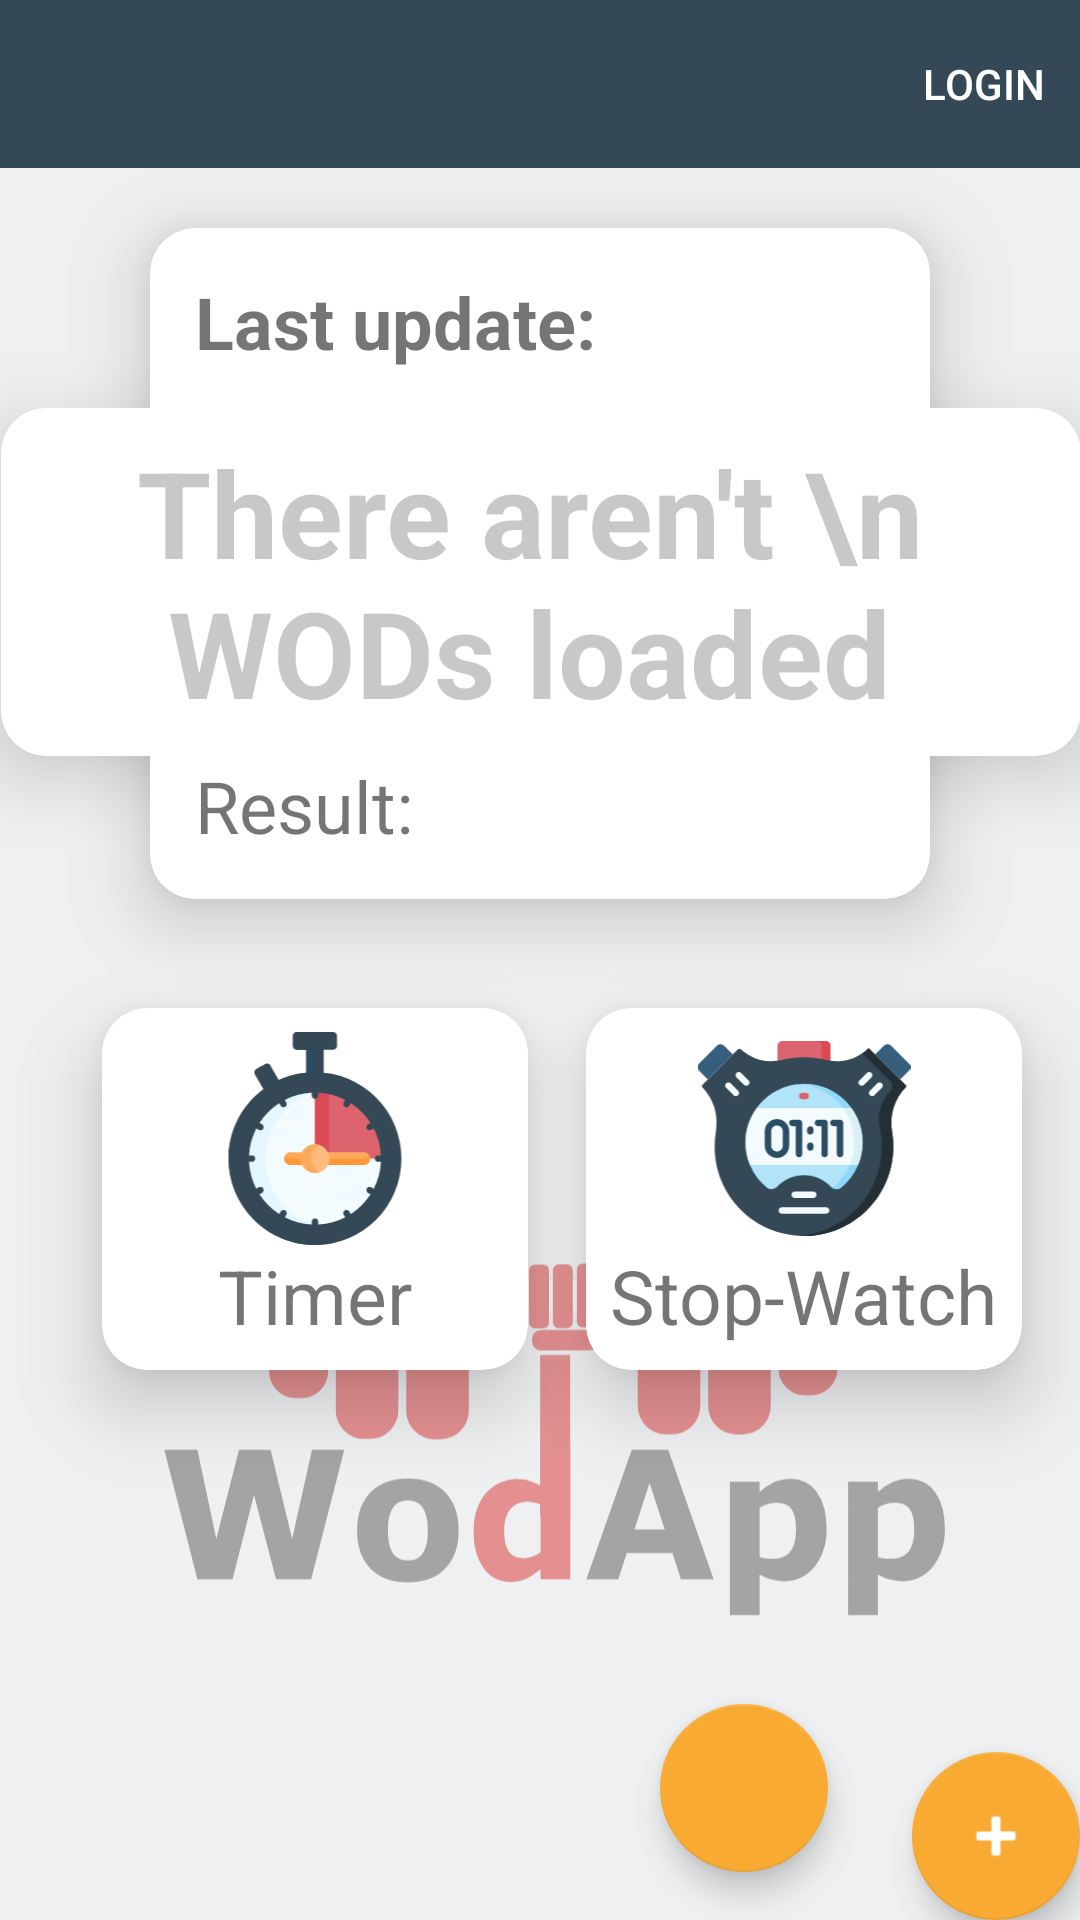

Layout XML and referenced resources for this Android screen:
<!-- AndroidManifest.xml: activity theme Theme.WodApp.NoActionBar -->
<!-- res/layout/activity_main.xml -->
<?xml version="1.0" encoding="utf-8"?>
<androidx.constraintlayout.widget.ConstraintLayout xmlns:android="http://schemas.android.com/apk/res/android"
    xmlns:app="http://schemas.android.com/apk/res-auto"
    xmlns:tools="http://schemas.android.com/tools"
    android:layout_width="match_parent"
    android:layout_height="match_parent"
    tools:context=".MainActivity">

    <com.google.android.material.appbar.AppBarLayout
        android:id="@+id/appBarLayout"
        android:layout_width="match_parent"
        android:layout_height="wrap_content"
        android:theme="@style/Theme.WodApp.AppBarOverlay"
        app:layout_constraintEnd_toEndOf="parent"
        app:layout_constraintHorizontal_bias="0.5"
        app:layout_constraintStart_toStartOf="parent"
        app:layout_constraintTop_toTopOf="parent">

        <androidx.appcompat.widget.Toolbar
            android:id="@+id/toolbar"
            android:layout_width="match_parent"
            android:layout_height="match_parent"
            android:background="?attr/colorPrimary"
            app:menu="@menu/menu_main"
            app:popupTheme="@style/Theme.WodApp.PopupOverlay" />

    </com.google.android.material.appbar.AppBarLayout>

    <include
        android:id="@+id/include_last"
        layout="@layout/last_update_card"
        android:layout_width="match_parent"
        android:layout_height="wrap_content"
        android:layout_marginHorizontal="50dp"
        android:layout_marginTop="20dp"
        app:layout_constraintEnd_toEndOf="parent"
        app:layout_constraintHorizontal_bias="0.494"
        app:layout_constraintStart_toStartOf="parent"
        app:layout_constraintTop_toBottomOf="@+id/appBarLayout" />

    <include
        android:id="@+id/include_empty"
        layout="@layout/empty_last_card"
        android:layout_width="wrap_content"
        android:layout_height="wrap_content"
        android:layout_marginStart="16dp"
        android:layout_marginTop="80dp"
        android:layout_marginEnd="16dp"
        app:layout_constraintEnd_toEndOf="parent"
        app:layout_constraintHorizontal_bias="0.496"
        app:layout_constraintStart_toStartOf="parent"
        app:layout_constraintTop_toBottomOf="@+id/appBarLayout" />


    <include
        android:id="@+id/include_timer"
        layout="@layout/timer_card"
        android:layout_width="wrap_content"
        android:layout_height="wrap_content"
        android:layout_marginTop="280dp"
        app:layout_constraintEnd_toEndOf="parent"
        app:layout_constraintHorizontal_bias="0.156"
        app:layout_constraintStart_toStartOf="parent"
        app:layout_constraintTop_toBottomOf="@+id/appBarLayout" />

    <include
        android:id="@+id/include_stop_watch"
        layout="@layout/stop_watch_card"
        android:layout_width="wrap_content"
        android:layout_height="wrap_content"
        app:layout_constraintEnd_toEndOf="parent"
        app:layout_constraintStart_toEndOf="@+id/include_timer"
        app:layout_constraintTop_toTopOf="@+id/include_timer" />

    <com.google.android.material.floatingactionbutton.FloatingActionButton
        android:id="@+id/add"
        android:layout_width="wrap_content"
        android:layout_height="wrap_content"
        android:layout_gravity="bottom|end"
        android:layout_margin="@dimen/fab_margin"
        android:contentDescription="@string/todo"
        app:layout_constraintBottom_toBottomOf="parent"
        app:layout_constraintEnd_toEndOf="parent"
        app:srcCompat="@android:drawable/ic_input_add"
        app:tint="@color/white" />

    <com.google.android.material.floatingactionbutton.FloatingActionButton
        android:id="@+id/history_button"
        android:layout_width="wrap_content"
        android:layout_height="wrap_content"
        android:layout_gravity="bottom|end"
        android:layout_marginEnd="84dp"
        android:layout_marginBottom="16dp"
        android:clickable="true"
        android:contentDescription="@string/todo"
        android:focusable="true"
        android:foregroundGravity="center"
        app:layout_constraintBottom_toBottomOf="parent"
        app:layout_constraintEnd_toEndOf="parent"
        app:srcCompat="@drawable/ic_baseline_calendar_today_24"
        app:tint="@color/white" />

    <ImageView
        android:id="@+id/imageViewLogo"
        android:layout_width="289dp"
        android:layout_height="170dp"
        android:alpha="0.4"
        app:layout_constraintBottom_toBottomOf="parent"
        app:layout_constraintEnd_toEndOf="parent"
        app:layout_constraintStart_toStartOf="parent"
        app:layout_constraintTop_toTopOf="parent"
        app:layout_constraintVertical_bias="0.806"
        app:srcCompat="@drawable/ic_logo" />


</androidx.constraintlayout.widget.ConstraintLayout>
<!-- res/layout/last_update_card.xml (included above) -->
<?xml version="1.0" encoding="utf-8"?>
<androidx.cardview.widget.CardView xmlns:android="http://schemas.android.com/apk/res/android"
    android:layout_width="wrap_content"
    android:layout_height="wrap_content"
    xmlns:app="http://schemas.android.com/apk/res-auto"
    android:layout_marginTop="10dp"
    app:cardCornerRadius="15dp"
    app:cardElevation="15dp">

    <androidx.constraintlayout.widget.ConstraintLayout
        android:layout_width="wrap_content"
        android:layout_height="wrap_content"
        android:orientation="vertical"
        android:layout_margin="15dp">

        <TextView
            android:id="@+id/title_last"
            android:layout_width="wrap_content"
            android:layout_height="wrap_content"
            android:text="Last update:"
            android:textAlignment="center"
            android:textSize="24sp"
            android:textStyle="bold"
            app:layout_constraintEnd_toEndOf="parent"
            app:layout_constraintHorizontal_bias="0.194"
            app:layout_constraintStart_toStartOf="parent"
            app:layout_constraintTop_toTopOf="parent" />

        <TextView
            android:id="@+id/last_name"
            android:layout_width="wrap_content"
            android:layout_height="wrap_content"
            android:layout_marginTop="8dp"
            android:text="Name: "
            android:textSize="24sp"
            app:layout_constraintStart_toStartOf="@+id/title_last"
            app:layout_constraintTop_toBottomOf="@+id/title_last" />

        <TextView
            android:id="@+id/last_type"
            android:layout_width="wrap_content"
            android:layout_height="wrap_content"
            android:layout_marginTop="8dp"
            android:text="Type: "
            android:textSize="24sp"
            app:layout_constraintStart_toStartOf="@+id/last_name"
            app:layout_constraintTop_toBottomOf="@+id/last_name" />

        <TextView
            android:id="@+id/last_date"
            android:layout_width="wrap_content"
            android:layout_height="wrap_content"
            android:layout_marginTop="8dp"
            android:text="Date: "
            android:textSize="24sp"
            app:layout_constraintStart_toStartOf="@+id/last_type"
            app:layout_constraintTop_toBottomOf="@+id/last_type" />


        <TextView
            android:id="@+id/last_name_insert"
            android:layout_width="wrap_content"
            android:layout_height="wrap_content"
            android:layout_marginStart="8dp"
            android:textSize="24sp"
            app:layout_constraintStart_toEndOf="@+id/last_name"
            app:layout_constraintTop_toTopOf="@+id/last_name" />

        <TextView
            android:id="@+id/last_type_insert"
            android:layout_width="wrap_content"
            android:layout_height="wrap_content"
            android:layout_marginStart="8dp"
            android:textSize="24sp"
            app:layout_constraintStart_toEndOf="@+id/last_type"
            app:layout_constraintTop_toTopOf="@+id/last_type" />

        <TextView
            android:id="@+id/last_date_insert"
            android:layout_width="wrap_content"
            android:layout_height="wrap_content"
            android:layout_marginStart="8dp"
            android:textSize="24sp"
            app:layout_constraintStart_toEndOf="@+id/last_date"
            app:layout_constraintTop_toTopOf="@+id/last_date" />

        <TextView
            android:id="@+id/last_result"
            android:layout_width="wrap_content"
            android:layout_height="wrap_content"
            android:layout_marginTop="8dp"
            android:text="Result:"
            android:textSize="24sp"
            app:layout_constraintStart_toStartOf="@+id/last_date"
            app:layout_constraintTop_toBottomOf="@+id/last_date" />

        <TextView
            android:id="@+id/last_result_insert"
            android:layout_width="wrap_content"
            android:layout_height="wrap_content"
            android:layout_marginStart="8dp"
            android:textSize="24sp"
            app:layout_constraintStart_toEndOf="@+id/last_result"
            app:layout_constraintTop_toTopOf="@+id/last_result" />


    </androidx.constraintlayout.widget.ConstraintLayout>

</androidx.cardview.widget.CardView>
<!-- res/layout/empty_last_card.xml (included above) -->
<?xml version="1.0" encoding="utf-8"?>
<androidx.cardview.widget.CardView xmlns:android="http://schemas.android.com/apk/res/android"
    android:layout_width="wrap_content"
    android:layout_height="wrap_content"
    xmlns:app="http://schemas.android.com/apk/res-auto"
    app:cardCornerRadius="15dp"
    app:cardElevation="15dp">

    <androidx.constraintlayout.widget.ConstraintLayout
        android:layout_width="wrap_content"
        android:layout_height="wrap_content"
        android:layout_marginVertical="8dp"
        android:layout_marginEnd="8dp">

        <TextView
            android:id="@+id/empty_home"
            android:layout_width="wrap_content"
            android:layout_height="wrap_content"
            android:alpha="0.4"
            android:text="There aren't \n WODs loaded"
            android:textAlignment="center"
            android:textSize="40sp"
            android:textStyle="bold"
            app:layout_constraintEnd_toEndOf="parent"
            app:layout_constraintHorizontal_bias="0.5"
            app:layout_constraintStart_toStartOf="parent"
            app:layout_constraintTop_toTopOf="parent" />

    </androidx.constraintlayout.widget.ConstraintLayout>
</androidx.cardview.widget.CardView>
<!-- res/layout/timer_card.xml (included above) -->
<?xml version="1.0" encoding="utf-8"?>
<androidx.cardview.widget.CardView
    xmlns:android="http://schemas.android.com/apk/res/android"
    xmlns:app="http://schemas.android.com/apk/res-auto"
    xmlns:tools="http://schemas.android.com/tools"
    android:layout_width="wrap_content"
    android:layout_height="wrap_content"
    android:layout_margin="8dp"
    app:cardCornerRadius="15dp"
    app:cardElevation="15dp">

    <androidx.constraintlayout.widget.ConstraintLayout
        android:layout_width="wrap_content"
        android:layout_height="wrap_content"
        android:layout_marginVertical="8dp"
        android:layout_marginHorizontal="35dp">

        <ImageView
            android:id="@+id/timer_image"
            android:layout_width="72dp"
            android:layout_height="71dp"
            android:src="@drawable/ic_timer_3"
            app:layout_constraintEnd_toEndOf="parent"
            app:layout_constraintHorizontal_bias="0.5"
            app:layout_constraintStart_toStartOf="parent"
            app:layout_constraintTop_toTopOf="parent" />

        <TextView
            android:id="@+id/txv_timer"
            android:layout_width="wrap_content"
            android:layout_height="wrap_content"
            android:text="Timer"
            android:textSize="25sp"

            app:layout_constraintEnd_toEndOf="parent"
            app:layout_constraintHorizontal_bias="0.5"
            app:layout_constraintStart_toStartOf="parent"
            app:layout_constraintTop_toBottomOf="@+id/timer_image" />

    </androidx.constraintlayout.widget.ConstraintLayout>

</androidx.cardview.widget.CardView>
<!-- res/layout/stop_watch_card.xml (included above) -->
<?xml version="1.0" encoding="utf-8"?>
<androidx.cardview.widget.CardView
    xmlns:android="http://schemas.android.com/apk/res/android"
    xmlns:app="http://schemas.android.com/apk/res-auto"
    xmlns:tools="http://schemas.android.com/tools"
    android:layout_width="wrap_content"
    android:layout_height="wrap_content"
    app:cardCornerRadius="15dp"
    app:cardElevation="15dp">

    <androidx.constraintlayout.widget.ConstraintLayout
        android:layout_width="wrap_content"
        android:layout_height="wrap_content"
        android:layout_margin="8dp">

        <ImageView
            android:id="@+id/stop_watch_image"
            android:layout_width="72dp"
            android:layout_height="71dp"
            app:layout_constraintEnd_toEndOf="parent"
            app:layout_constraintHorizontal_bias="0.5"
            app:layout_constraintStart_toStartOf="parent"
            app:layout_constraintTop_toTopOf="parent"
            app:srcCompat="@drawable/ic_stopwatch" />

        <TextView
            android:id="@+id/txv_stop_watch"
            android:layout_width="wrap_content"
            android:layout_height="wrap_content"
            android:text="Stop-Watch"
            android:textSize="25sp"
            app:layout_constraintEnd_toEndOf="parent"
            app:layout_constraintHorizontal_bias="0.5"
            app:layout_constraintStart_toStartOf="parent"
            app:layout_constraintTop_toBottomOf="@+id/stop_watch_image" />
    </androidx.constraintlayout.widget.ConstraintLayout>

</androidx.cardview.widget.CardView>
<!-- resources referenced by this layout -->
<resources>
  <color name="white">#FFFFFFFF</color>
  <!-- drawable ic_logo: vector/xml drawable (drawable, 7855 chars, omitted) -->
  <!-- drawable ic_stopwatch: vector/xml drawable (drawable, 7592 chars, omitted) -->
  <!-- drawable ic_timer_3: vector/xml drawable (drawable, 6153 chars, omitted) -->
  <string name="todo">TODO</string>
  <style name="Theme.WodApp.AppBarOverlay" parent="ThemeOverlay.AppCompat.Dark.ActionBar" />
  <style name="Theme.WodApp.PopupOverlay" parent="ThemeOverlay.AppCompat.Light" />
  <style name="Theme.WodApp.NoActionBar">
          <item name="windowActionBar">false</item>
          <item name="windowNoTitle">true</item>
      </style>
</resources>
